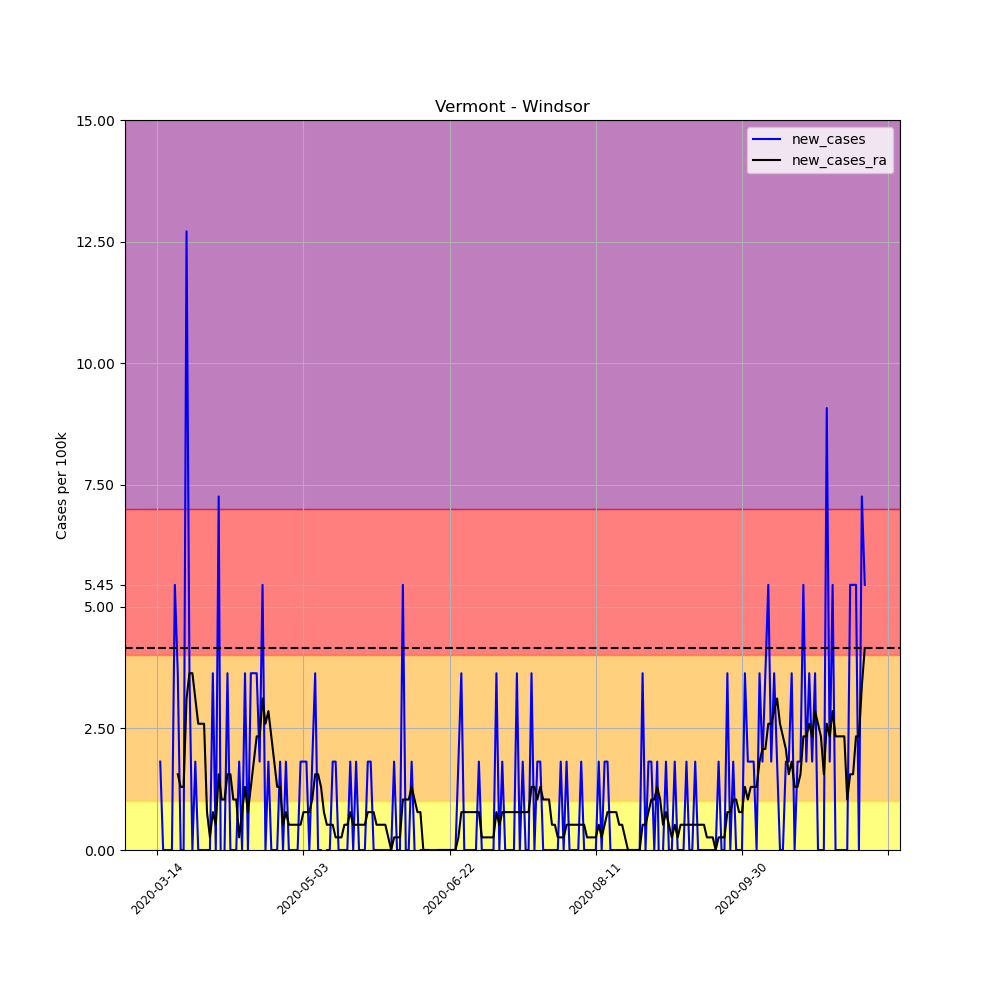

The table this chart was drawn from, first rows:
, date, county, state, fips, cases, deaths, COUNTY, STNAME, CTYNAME, POPESTIMATE2019, per_100k, per_100k_ra, new_cases, new_cases_ra
90355, 2020-03-14, Windsor, Vermont, 50027, 2, 0, 27, Vermont, Windsor, 55062, 3.632, , , 
90356, 2020-03-15, Windsor, Vermont, 50027, 3, 0, 27, Vermont, Windsor, 55062, 5.448, , 1.816, 
90357, 2020-03-16, Windsor, Vermont, 50027, 3, 0, 27, Vermont, Windsor, 55062, 5.448, , 0.0, 
90358, 2020-03-17, Windsor, Vermont, 50027, 3, 0, 27, Vermont, Windsor, 55062, 5.448, , 0.0, 
90359, 2020-03-18, Windsor, Vermont, 50027, 3, 0, 27, Vermont, Windsor, 55062, 5.448, , 0.0, 
90360, 2020-03-19, Windsor, Vermont, 50027, 3, 1, 27, Vermont, Windsor, 55062, 5.448, , 0.0, 
90361, 2020-03-20, Windsor, Vermont, 50027, 6, 1, 27, Vermont, Windsor, 55062, 10.9, 5.967, 5.448, 
90362, 2020-03-21, Windsor, Vermont, 50027, 8, 1, 27, Vermont, Windsor, 55062, 14.53, 7.524, 3.632, 1.557
90363, 2020-03-22, Windsor, Vermont, 50027, 8, 1, 27, Vermont, Windsor, 55062, 14.53, 8.821, 0.0, 1.297
90364, 2020-03-23, Windsor, Vermont, 50027, 8, 1, 27, Vermont, Windsor, 55062, 14.53, 10.12, 0.0, 1.297
90365, 2020-03-24, Windsor, Vermont, 50027, 15, 1, 27, Vermont, Windsor, 55062, 27.24, 13.23, 12.71, 3.113
90366, 2020-03-25, Windsor, Vermont, 50027, 17, 1, 27, Vermont, Windsor, 55062, 30.87, 16.86, 3.632, 3.632
90367, 2020-03-26, Windsor, Vermont, 50027, 17, 1, 27, Vermont, Windsor, 55062, 30.87, 20.5, 0.0, 3.632
90368, 2020-03-27, Windsor, Vermont, 50027, 18, 1, 27, Vermont, Windsor, 55062, 32.69, 23.61, 1.816, 3.113
90369, 2020-03-28, Windsor, Vermont, 50027, 18, 1, 27, Vermont, Windsor, 55062, 32.69, 26.2, 0.0, 2.594
90370, 2020-03-29, Windsor, Vermont, 50027, 18, 1, 27, Vermont, Windsor, 55062, 32.69, 28.8, 0.0, 2.594
90371, 2020-03-30, Windsor, Vermont, 50027, 18, 1, 27, Vermont, Windsor, 55062, 32.69, 31.39, 0.0, 2.594
90372, 2020-03-31, Windsor, Vermont, 50027, 18, 1, 27, Vermont, Windsor, 55062, 32.69, 32.17, 0.0, 0.7783
90373, 2020-04-01, Windsor, Vermont, 50027, 18, 1, 27, Vermont, Windsor, 55062, 32.69, 32.43, 0.0, 0.2594
90374, 2020-04-02, Windsor, Vermont, 50027, 20, 1, 27, Vermont, Windsor, 55062, 36.32, 33.21, 3.632, 0.7783
90375, 2020-04-03, Windsor, Vermont, 50027, 20, 1, 27, Vermont, Windsor, 55062, 36.32, 33.73, 0.0, 0.5189
90376, 2020-04-04, Windsor, Vermont, 50027, 24, 1, 27, Vermont, Windsor, 55062, 43.59, 35.28, 7.265, 1.557
90377, 2020-04-05, Windsor, Vermont, 50027, 22, 1, 27, Vermont, Windsor, 55062, 39.95, 36.32, -3.632, 1.038
90378, 2020-04-06, Windsor, Vermont, 50027, 22, 1, 27, Vermont, Windsor, 55062, 39.95, 37.36, 0.0, 1.038
90379, 2020-04-07, Windsor, Vermont, 50027, 24, 1, 27, Vermont, Windsor, 55062, 43.59, 38.92, 3.632, 1.557
90380, 2020-04-08, Windsor, Vermont, 50027, 24, 2, 27, Vermont, Windsor, 55062, 43.59, 40.47, 0.0, 1.557
90381, 2020-04-09, Windsor, Vermont, 50027, 24, 2, 27, Vermont, Windsor, 55062, 43.59, 41.51, 0.0, 1.038
90382, 2020-04-10, Windsor, Vermont, 50027, 24, 2, 27, Vermont, Windsor, 55062, 43.59, 42.55, 0.0, 1.038
90383, 2020-04-11, Windsor, Vermont, 50027, 25, 2, 27, Vermont, Windsor, 55062, 45.4, 42.81, 1.816, 0.2594
90384, 2020-04-12, Windsor, Vermont, 50027, 25, 2, 27, Vermont, Windsor, 55062, 45.4, 43.59, 0.0, 0.7783
90385, 2020-04-13, Windsor, Vermont, 50027, 27, 2, 27, Vermont, Windsor, 55062, 49.04, 44.88, 3.632, 1.297
90386, 2020-04-14, Windsor, Vermont, 50027, 27, 2, 27, Vermont, Windsor, 55062, 49.04, 45.66, 0.0, 0.7783
90387, 2020-04-15, Windsor, Vermont, 50027, 29, 2, 27, Vermont, Windsor, 55062, 52.67, 46.96, 3.632, 1.297
90388, 2020-04-16, Windsor, Vermont, 50027, 31, 2, 27, Vermont, Windsor, 55062, 56.3, 48.78, 3.632, 1.816
90389, 2020-04-17, Windsor, Vermont, 50027, 33, 2, 27, Vermont, Windsor, 55062, 59.93, 51.11, 3.632, 2.335
90390, 2020-04-18, Windsor, Vermont, 50027, 34, 2, 27, Vermont, Windsor, 55062, 61.75, 53.45, 1.816, 2.335
90391, 2020-04-19, Windsor, Vermont, 50027, 37, 2, 27, Vermont, Windsor, 55062, 67.2, 56.56, 5.448, 3.113
90392, 2020-04-20, Windsor, Vermont, 50027, 37, 2, 27, Vermont, Windsor, 55062, 67.2, 59.15, 0.0, 2.594
90393, 2020-04-21, Windsor, Vermont, 50027, 38, 2, 27, Vermont, Windsor, 55062, 69.01, 62.01, 1.816, 2.854
90394, 2020-04-22, Windsor, Vermont, 50027, 38, 2, 27, Vermont, Windsor, 55062, 69.01, 64.34, 0.0, 2.335
90395, 2020-04-23, Windsor, Vermont, 50027, 38, 2, 27, Vermont, Windsor, 55062, 69.01, 66.16, 0.0, 1.816
90396, 2020-04-24, Windsor, Vermont, 50027, 38, 2, 27, Vermont, Windsor, 55062, 69.01, 67.46, 0.0, 1.297
90397, 2020-04-25, Windsor, Vermont, 50027, 39, 2, 27, Vermont, Windsor, 55062, 70.83, 68.75, 1.816, 1.297
90398, 2020-04-26, Windsor, Vermont, 50027, 39, 2, 27, Vermont, Windsor, 55062, 70.83, 69.27, 0.0, 0.5189
90399, 2020-04-27, Windsor, Vermont, 50027, 40, 2, 27, Vermont, Windsor, 55062, 72.65, 70.05, 1.816, 0.7783
90400, 2020-04-28, Windsor, Vermont, 50027, 40, 2, 27, Vermont, Windsor, 55062, 72.65, 70.57, 0.0, 0.5189
90401, 2020-04-29, Windsor, Vermont, 50027, 40, 2, 27, Vermont, Windsor, 55062, 72.65, 71.09, 0.0, 0.5189
90402, 2020-04-30, Windsor, Vermont, 50027, 40, 2, 27, Vermont, Windsor, 55062, 72.65, 71.61, 0.0, 0.5189
90403, 2020-05-01, Windsor, Vermont, 50027, 40, 2, 27, Vermont, Windsor, 55062, 72.65, 72.13, 0.0, 0.5189
90404, 2020-05-02, Windsor, Vermont, 50027, 41, 2, 27, Vermont, Windsor, 55062, 74.46, 72.65, 1.816, 0.5189
90405, 2020-05-03, Windsor, Vermont, 50027, 42, 2, 27, Vermont, Windsor, 55062, 76.28, 73.42, 1.816, 0.7783
90406, 2020-05-04, Windsor, Vermont, 50027, 43, 2, 27, Vermont, Windsor, 55062, 78.09, 74.2, 1.816, 0.7783
90407, 2020-05-05, Windsor, Vermont, 50027, 43, 2, 27, Vermont, Windsor, 55062, 78.09, 74.98, 0.0, 0.7783
90408, 2020-05-06, Windsor, Vermont, 50027, 44, 2, 27, Vermont, Windsor, 55062, 79.91, 76.02, 1.816, 1.038
90409, 2020-05-07, Windsor, Vermont, 50027, 46, 2, 27, Vermont, Windsor, 55062, 83.54, 77.57, 3.632, 1.557
90410, 2020-05-08, Windsor, Vermont, 50027, 46, 2, 27, Vermont, Windsor, 55062, 83.54, 79.13, 0.0, 1.557
90411, 2020-05-09, Windsor, Vermont, 50027, 46, 2, 27, Vermont, Windsor, 55062, 83.54, 80.43, 0.0, 1.297
90412, 2020-05-10, Windsor, Vermont, 50027, 45, 2, 27, Vermont, Windsor, 55062, 81.73, 81.21, -1.816, 0.7783
90413, 2020-05-11, Windsor, Vermont, 50027, 45, 2, 27, Vermont, Windsor, 55062, 81.73, 81.73, 0.0, 0.5189
90414, 2020-05-12, Windsor, Vermont, 50027, 45, 2, 27, Vermont, Windsor, 55062, 81.73, 82.24, 0.0, 0.5189
... 183 more rows
